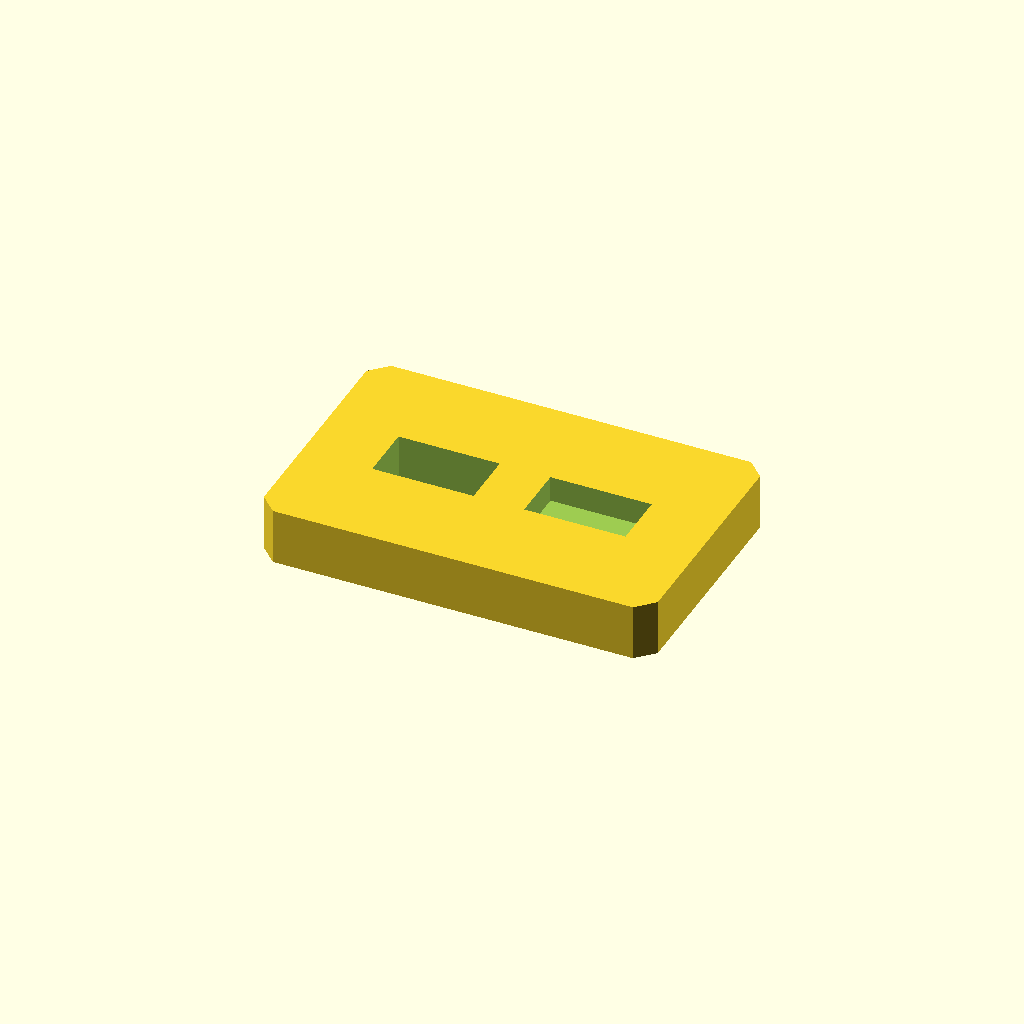
Cell 1: rendered with the file's own defaults.
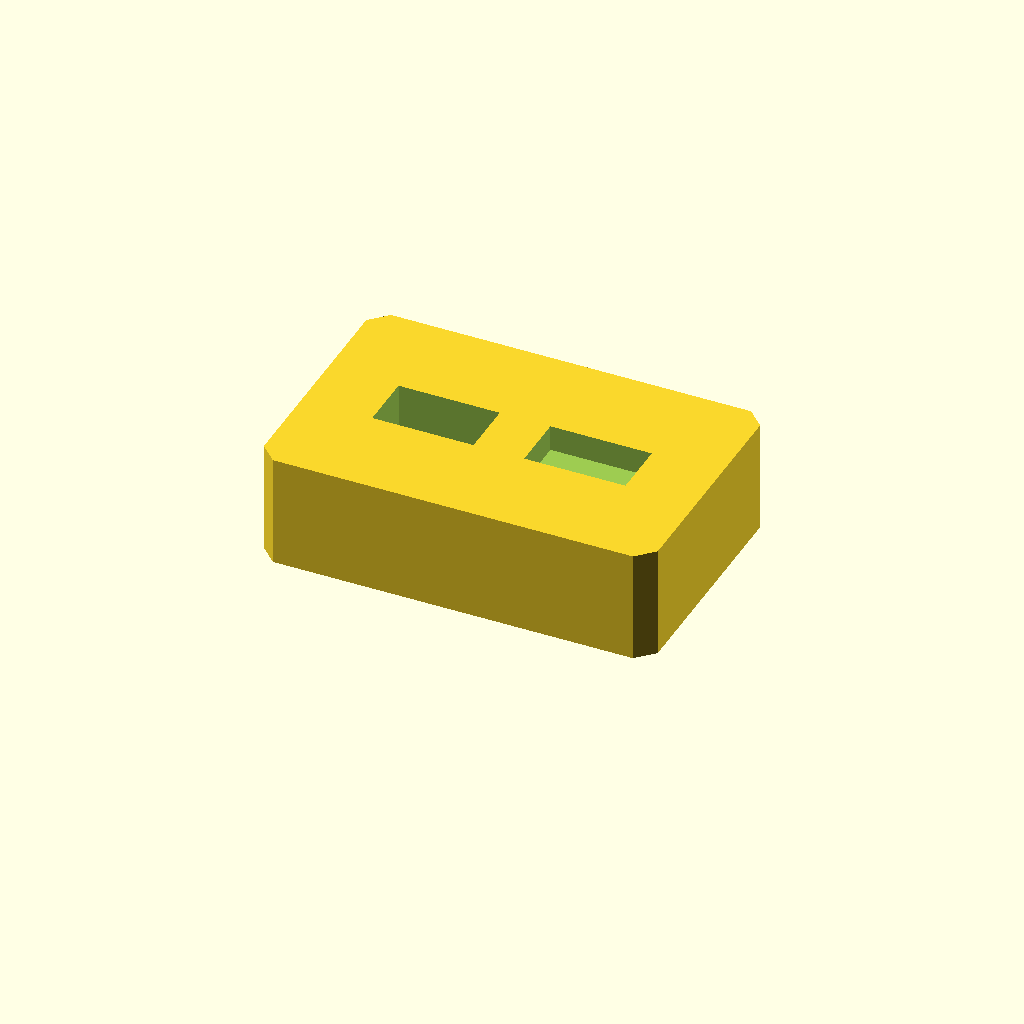
Cell 2 — plate_t set to 20, the other parameters unchanged.
One fixed orthographic camera (rotation 55°, 0°, 25°; colour scheme Cornfield) for every cell.
The OpenSCAD source (optional_data/data/sketch2/voidplates/part_0047.scad):
$fn = 32;

// ----------------------------------------------------------------------
// Windowed plate: 2 voids, 70 x 45 x 10 mm
// ----------------------------------------------------------------------

// --- parameters (mm) ---
plate_l = 70;             // plate length, X
plate_w = 45;             // plate width, Y
plate_t = 10;             // plate thickness, Z
edge_margin = 8;          // wall from the plate edge to any window
windows = 2;              // number of windows in the row
win_l = 18;               // window length
win_w = 10;               // window width
win_pitch = 27;           // window pitch along X
depth_1 = 8.1;            // depth of void 1 (full thickness = through)
depth_2 = 4.6;            // depth of void 2 (full thickness = through)
corner_c = 3;             // corner chamfer of the plate
fit_tol = 0.1;            // declared fit tolerance (prompt contract)
free_tol = 0.5;           // declared free tolerance (prompt contract)

profile = [[3, 0], [67, 0], [70, 3], [70, 42], [67, 45], [3, 45], [0, 42], [0, 3]];  // primary outline, 8 points, counter clockwise
void_1 = [[12.5, 17.5], [30.5, 17.5], [30.5, 27.5], [12.5, 27.5]];  // window 1 of the row, 4 points
void_2 = [[39.5, 17.5], [57.5, 17.5], [57.5, 27.5], [39.5, 27.5]];  // window 2 of the row, 4 points

// --- the one profile operation ---
difference() {
  linear_extrude(height = plate_t) polygon(points = profile);
  translate([0, 0, plate_t - depth_1])
    linear_extrude(height = depth_1 + 1) polygon(points = void_1);
  translate([0, 0, plate_t - depth_2])
    linear_extrude(height = depth_2 + 1) polygon(points = void_2);
}
Customizer parameters (derived from the source; name, type, default, range or options):
plate_l: number, default 70
plate_w: number, default 45
plate_t: number, default 10
edge_margin: number, default 8
windows: number, default 2
win_l: number, default 18
win_w: number, default 10
win_pitch: number, default 27
depth_1: number, default 8.1
depth_2: number, default 4.6
corner_c: number, default 3
fit_tol: number, default 0.1
free_tol: number, default 0.5
